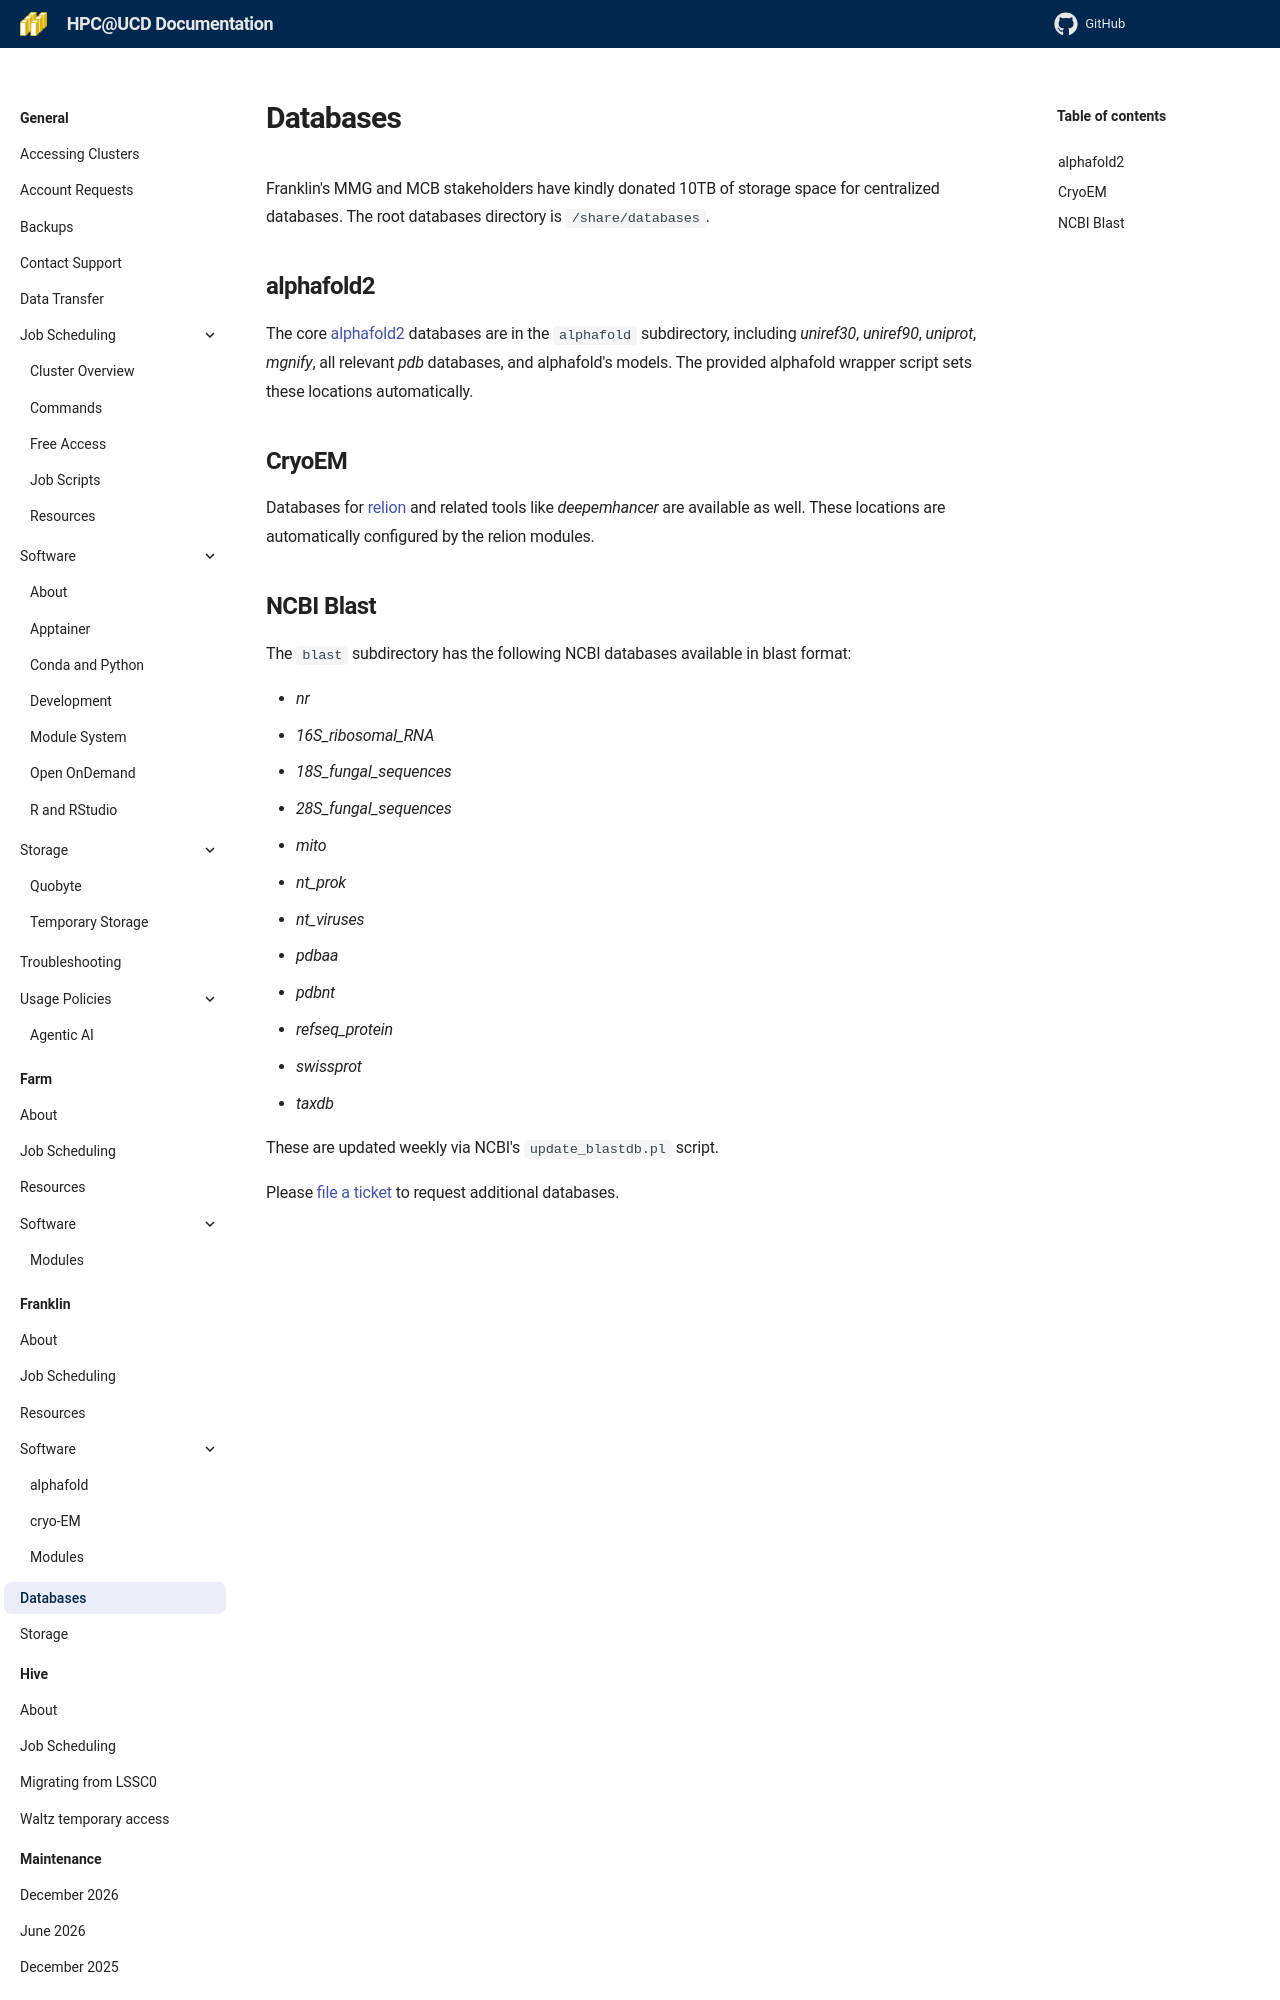

repository: ucdavis/hpccf-docs · page: franklin/databases/index.html · generator: mkdocs

---
title: Databases
---

Franklin's MMG and MCB stakeholders have kindly donated 10TB of storage space for centralized databases. The root databases directory is `/share/databases`.

## alphafold2

The core [alphafold2](software/alphafold.md) databases are in the `alphafold` subdirectory, including *uniref30*, *uniref90*, *uniprot*, *mgnify*, all relevant *pdb* databases, and alphafold's models. The provided alphafold wrapper script sets these locations automatically.

## CryoEM

Databases for [relion](software/cryoem.md#relion) and related tools like *deepemhancer* are available as well. These locations are automatically configured by the relion modules.
